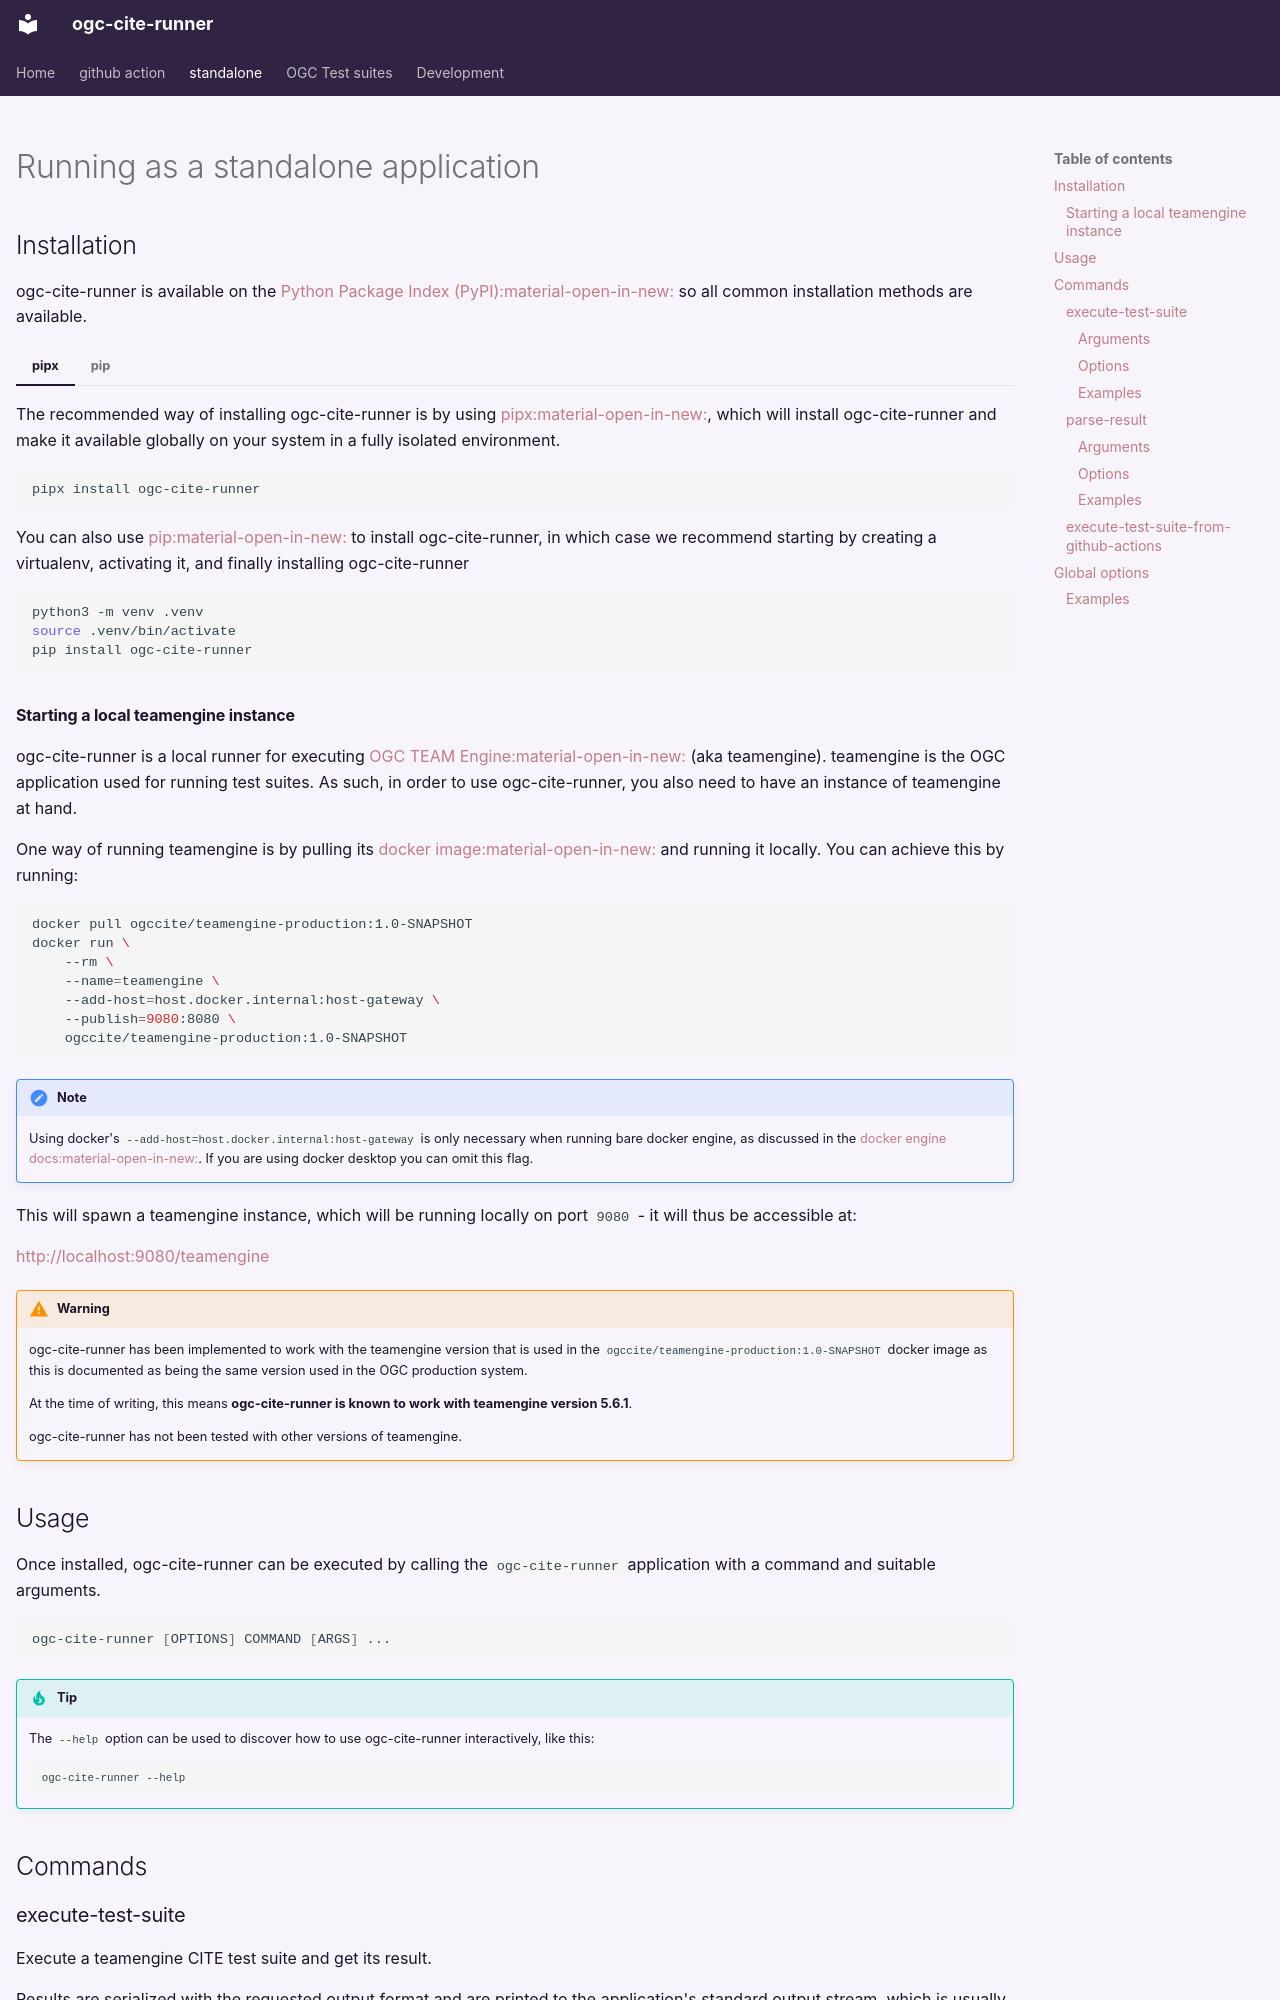

repository: OSGeo/ogc-cite-runner · page: running-as-standalone-cli/index.html · generator: mkdocs

---
hide:
  - navigation
---

# Running as a standalone application


## Installation

ogc-cite-runner is available on the [Python Package Index (PyPI):material-open-in-new:]{: target="blank_" }
so all common installation methods are available.

=== "pipx"

    The recommended way of installing ogc-cite-runner is by using [pipx:material-open-in-new:]{: target="blank_" },
    which will install ogc-cite-runner and make it available globally on your system in a fully isolated environment.

    ```shell
    pipx install ogc-cite-runner
    ```

=== "pip"

    You can also use [pip:material-open-in-new:]{: target="blank_" } to install ogc-cite-runner, in which case we
    recommend starting by creating a virtualenv, activating it, and finally installing ogc-cite-runner

    ```shell
    python3 -m venv .venv
    source .venv/bin/activate
    pip install ogc-cite-runner
    ```



#### Starting a local teamengine instance

ogc-cite-runner is a local runner for executing [OGC TEAM Engine:material-open-in-new:]{: target="blank_" } (aka
teamengine). teamengine is the OGC application used for running test suites. As such, in order to use ogc-cite-runner,
you also need to have an instance of teamengine at hand.

One way of running teamengine is by pulling its [docker image:material-open-in-new:]{: target="blank_" } and
running it locally. You can achieve this by running:

```shell
docker pull ogccite/teamengine-production:1.0-SNAPSHOT
docker run \
    --rm \
    --name=teamengine \
    --add-host=host.docker.internal:host-gateway \
    --publish=9080:8080 \
    ogccite/teamengine-production:1.0-SNAPSHOT
```

!!! note

    Using docker's `--add-host=host.docker.internal:host-gateway` is only necessary when running bare docker engine,
    as discussed in the [docker engine docs:material-open-in-new:]{: target="blank_" }. If you are using docker
    desktop you can omit this flag.


This will spawn a teamengine instance, which will be running locally on port `9080` - it will thus be accessible
at:

<http://localhost:9080/teamengine>

!!! warning

    ogc-cite-runner has been implemented to work with the teamengine version that is used in
    the `ogccite/teamengine-production:1.0-SNAPSHOT` docker image as this is documented as
    being the same version used in the OGC production system.

    At the time of writing, this means **ogc-cite-runner is known to work with teamengine version
    5.6.1**.

    ogc-cite-runner has not been tested with other versions of teamengine.


## Usage

Once installed, ogc-cite-runner can be executed by calling the `ogc-cite-runner` application with a command
and suitable arguments.

```shell
ogc-cite-runner [OPTIONS] COMMAND [ARGS] ...
```

!!! tip

    The `--help` option can be used to discover how to use ogc-cite-runner interactively, like this:

    ```shell
    ogc-cite-runner --help
    ```

## Commands

### execute-test-suite

Execute a teamengine CITE test suite and get its result.

Results are serialized with the requested output format and are printed to the application's standard output stream,
which is usually the terminal. If needed, you can redirect the output to a file.

```shell
cite runner execute-test-suite [OPTIONS] TEAMENGINE_BASE_URL TEST_SUITE_IDENTIFIER
```


##### Arguments

- `TEAMENGINE_BASE_URL` - Base URL of the teamengine service. Example: `http://localhost:9080/teamengine`
- `TEST_SUITE_IDENTIFIER` - Identifier of the test suite as known to teamengine. Look up known identifiers in the
  [section on OGC test suites](ogc-test-suites.md). Example: `ogcapi-features-1.0`
